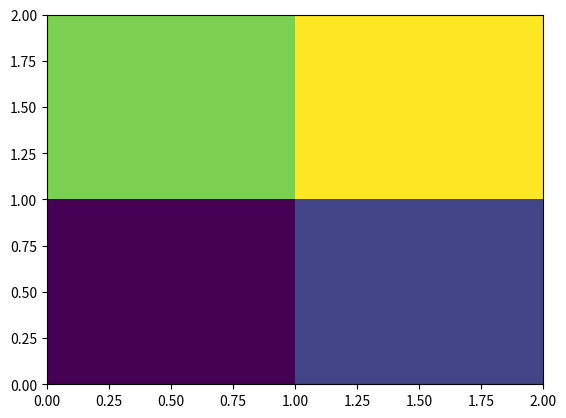

Here is the Python script that generated this plot:
#%%
import matplotlib
import matplotlib.pyplot as plt
from matplotlib.colors import BoundaryNorm
from matplotlib.ticker import MaxNLocator
import numpy as np
#%%
Z = [[1,2], [5,6]] # np.random.rand(6, 10)
x = np.arange(-0.5, 10, 1)  # len = 11
y = np.arange(4.5, 11, 1)  # len = 7

#%%
fig, ax = plt.subplots()
ax.pcolormesh(Z)
#%%

# import matplotlib.pyplot as plt 
  
# # x axis values 
# x = [1,2,3] 
# # corresponding y axis values 
# y = [2,4,1] 
  
# # plotting the points  
# plt.plot(x, y) 
  
# # naming the x axis 
# plt.xlabel('x - axis') 
# # naming the y axis 
# plt.ylabel('y - axis') 
  
# # giving a title to my graph 
# plt.title('My first graph!') 
  
# # function to show the plot 
# plt.show() 


# import datetime 
# alphabets = [str(x)for x in range(10000000)] 
# a = datetime.datetime.now() # store initial time 
# for item in alphabets: 
#     len(item) 
# b = datetime.datetime.now() # store final time 
# print((b-a).total_seconds()) # results 
# a = datetime.datetime.now() 
# fn = len                    # function stored locally 
# for item in alphabets: 
#     fn(item) 
# b = datetime.datetime.now() 
# print((b-a).total_seconds())


# import datetime

# alphabets = [str(x) for x in range(10000000)]
# a = datetime.datetime.now()  # store initial time
# for item in alphabets:
#     len(item)
# b = datetime.datetime.now()  # store final time
# print((b - a).total_seconds())  # results
# a = datetime.datetime.now()
# fn = len  # function stored locally
# for item in alphabets:
#     fn(item)
# b = datetime.datetime.now()
# print((b - a).total_seconds())

# import datetime
# import itertools

# a = datetime.datetime.now()  # store initial time
# combinations1 = [(x,y) for x in range(100000) for y in range(100000)]
# b = datetime.datetime.now()  # store final time
# print((b - a).total_seconds())  # results

# combinations1  = []
# a = datetime.datetime.now()
# combinations1  = []
# for x in range(100000):
#     for y in range(100000):
#         combinations1.append((x,y))
# b = datetime.datetime.now()
# print((b - a).total_seconds())

# combinations1  = []
# a = datetime.datetime.now()
# combinations1 = itertools.combinations(range(100000), 2)
# b = datetime.datetime.now()
# print((b - a).total_seconds())